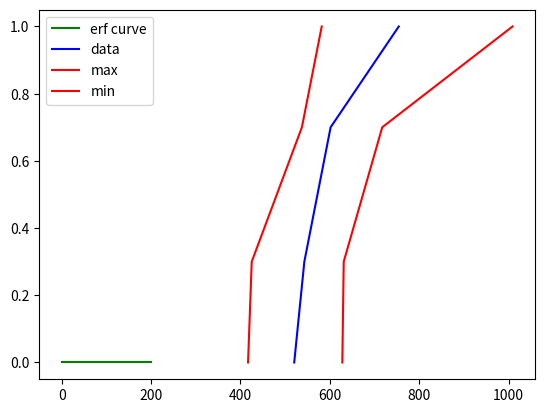

Reproduce this figure in Python.
import matplotlib.pyplot as plt
import numpy as np
import math
"""
sum node [8843.502398195737, 9228.589350577864, 10227.960865878678, 12819.459994011153]
mean [520.2060234232786, 542.8581970928155, 601.6447568163928, 754.085882000656]
max [627.8005310696678, 630.9385321013965, 717.1263923101665, 1008.5716150284896]
min [416.9465269897052, 425.19543847251936, 537.3969397574829, 581.7533781645059]
T = 600 +-40

sum node [2183.504675142069, 6513.627576376943, 7539.910017746203, 8609.913301834209]
mean [272.93808439275864, 814.2034470471178, 942.4887522182754, 1076.2391627292761]
max [414.41989487614205, 1605.0256759410065, 1831.1480933101277, 1948.0116150885958]
min [119.60925946529423, 439.33535699254696, 455.47914544732305, 589.6382581080376]
T = 400 sigmahigh = sigmalow =30


sum node [449.6710770124641, 515.893047509419, 585.5963170420065, 716.2230694498137]
mean [64.23872528749487, 73.69900678705986, 83.65661672028664, 102.31758134997338]
max [70.56409963178898, 79.26294070015868, 90.04589742140719, 154.97070684283358]
min [55.30047822106481, 69.84327524360415, 79.88133999206757, 81.42715198180119]

T = 80 sigmahigh = low =10
guessfloor = 50
guessceil = 160
node [0, 0.3, 0.7, 1]"""


def NucleationEfficiencyTrue(r, T, sigLow, sigUp):
    if r < T:
        R = 1 / 2 * (1 + math.erf((r - T) / (sigLow * 2 ** (1 / 2))))
    else:
        # 1-R?
        R = 1 / 2 * (1 + math.erf((r - T) / (sigUp * 2 ** (1 / 2))))
    return R

def plot_error():
    x = range(0, 200, 1)
    y = []
    for i in x:
        y.append(NucleationEfficiencyTrue(i,T=600, sigLow= 40, sigUp=40))
    plt.plot(x, y, color='green', label ='erf curve')
    data_y = [0, 0.3, 0.7, 1]
    data_x = [520.2060234232786, 542.8581970928155, 601.6447568163928, 754.085882000656]
    plt.plot(data_x, data_y,color = 'blue', label="data")
    max_y = [0, 0.3, 0.7, 1]
    max_x = [627.8005310696678, 630.9385321013965, 717.1263923101665, 1008.5716150284896]
    plt.plot(max_x, max_y, color='red', label='max')
    min_y = [0, 0.3, 0.7, 1]
    min_x = [416.9465269897052, 425.19543847251936, 537.3969397574829, 581.7533781645059]
    plt.plot(min_x, min_y, color='red', label ='min')
    plt.legend()


    plt.show()


if __name__ =="__main__":
    plot_error()